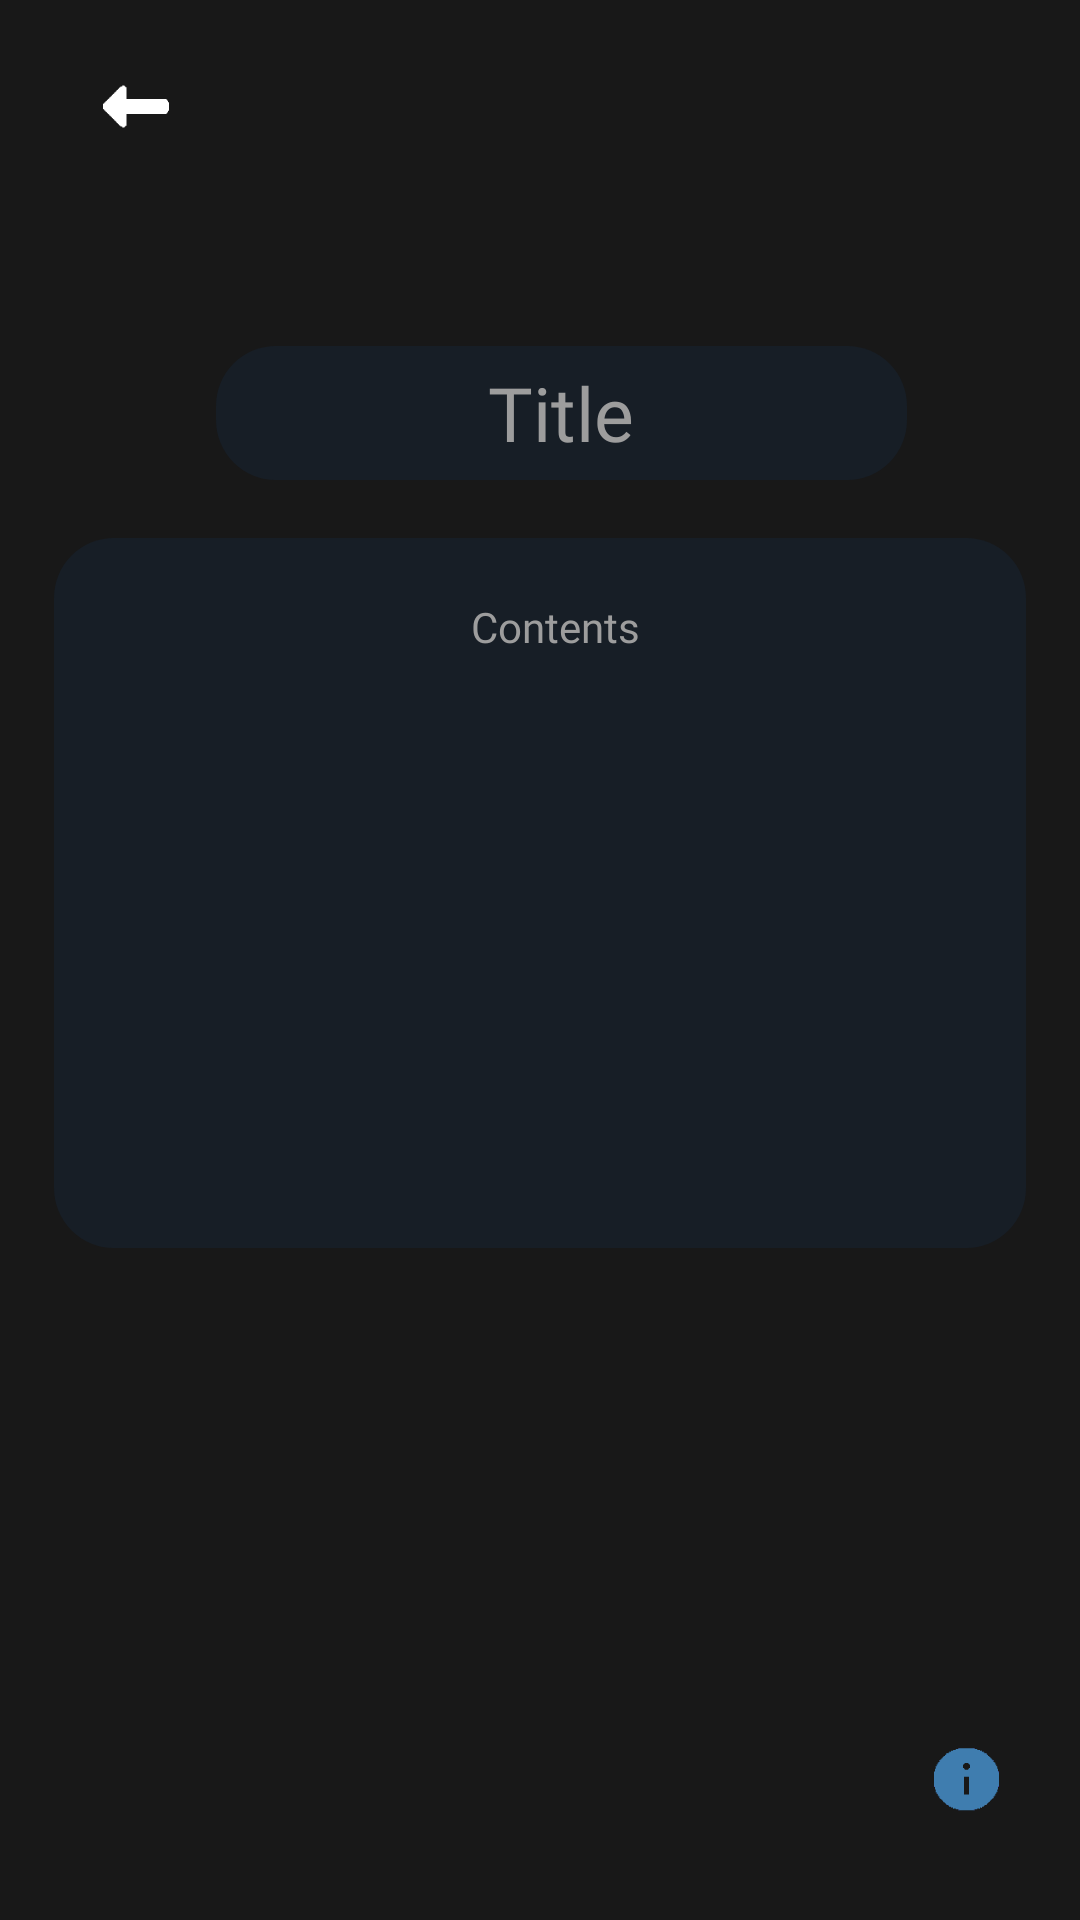

Android layout source for this screen:
<!-- AndroidManifest.xml: application theme Theme.NotaMoNotaKo -->
<!-- res/layout/activity_flashcards.xml -->
<?xml version="1.0" encoding="utf-8"?>
<androidx.constraintlayout.widget.ConstraintLayout xmlns:android="http://schemas.android.com/apk/res/android"
    xmlns:app="http://schemas.android.com/apk/res-auto"
    xmlns:tools="http://schemas.android.com/tools"
    android:id="@+id/main"
    android:background="@color/background"
    android:layout_width="match_parent"
    android:layout_height="match_parent"
    tools:context=".activities.add_contents.AddFlashcards">


    <FrameLayout
        android:id="@+id/frameLayout"
        android:layout_width="match_parent"
        android:layout_height="match_parent">

        <androidx.constraintlayout.widget.ConstraintLayout
            android:layout_width="match_parent"
            android:layout_height="match_parent"
            app:layout_constraintEnd_toEndOf="parent"
            app:layout_constraintHorizontal_bias="0.5"
            app:layout_constraintStart_toStartOf="parent">


            <EditText
                android:id="@+id/title"
                android:layout_width="0dp"
                android:layout_height="0dp"
                android:background="@drawable/white_round"
                android:fontFamily="@font/noto_sans"
                android:hint="Title"
                android:inputType="text"
                android:textAlignment="center"
                android:textColor="@color/white"
                android:textColorHint="@color/grey"
                android:textSize="25dp"
                app:layout_constraintBottom_toTopOf="@+id/guideline171"
                app:layout_constraintEnd_toStartOf="@+id/guideline59"
                app:layout_constraintHorizontal_bias="0.495"
                app:layout_constraintStart_toStartOf="@+id/guideline62"
                app:layout_constraintTop_toTopOf="@+id/guideline167"
                app:layout_constraintVertical_bias="0.136" />


            <EditText
                android:id="@+id/contents"
                android:layout_width="0dp"
                android:layout_height="0dp"
                android:background="@drawable/white_round"
                android:ems="10"
                android:fontFamily="@font/noto_sans"
                android:gravity="center|top"
                android:hint="Contents"
                android:inputType="textMultiLine"
                android:lines="1000"
                android:maxLines="1000"
                android:minLines="1"
                android:paddingStart="10dp"
                android:paddingTop="20dp"
                android:textColor="@color/white"
                android:textColorHint="@color/grey"
                android:textSize="14sp"
                app:layout_constraintBottom_toTopOf="@+id/guideline173"
                app:layout_constraintEnd_toStartOf="@+id/guideline58"
                app:layout_constraintHorizontal_bias="0.491"
                app:layout_constraintStart_toStartOf="@+id/guideline57"
                app:layout_constraintTop_toTopOf="@+id/guideline172"
                app:layout_constraintVertical_bias="0.555" />

            <ImageButton
                android:id="@+id/btn_back"
                android:layout_width="0dp"
                android:layout_height="0dp"
                android:background="@color/transparent"
                android:src="@drawable/btnback"
                app:layout_constraintBottom_toTopOf="@+id/guideline61"
                app:layout_constraintEnd_toStartOf="@+id/guideline62"
                app:layout_constraintStart_toStartOf="@+id/guideline57"
                app:layout_constraintTop_toTopOf="@+id/guideline56"
                app:tint="@color/white" />


            <ImageButton
                android:id="@+id/btnAbout"
                android:layout_width="0dp"
                android:layout_height="0dp"
                android:background="@color/transparent"
                android:src="@drawable/about_icon"
                android:elevation="10dp"
                app:layout_constraintBottom_toTopOf="@+id/guideline326"
                app:layout_constraintEnd_toStartOf="@+id/guideline58"
                app:layout_constraintStart_toStartOf="@+id/guideline59"
                app:layout_constraintTop_toTopOf="@+id/guideline325" />

            <ImageButton
                android:id="@+id/btn_check"
                android:layout_width="0dp"
                android:layout_height="0dp"
                android:background="@color/transparent"
                android:src="@drawable/baseline_check_24"
                android:elevation="0.1dp"
                app:layout_constraintBottom_toTopOf="@+id/guideline61"
                app:layout_constraintEnd_toStartOf="@+id/guideline58"
                app:layout_constraintHorizontal_bias="0.0"
                app:layout_constraintStart_toStartOf="@+id/guideline63"
                app:layout_constraintTop_toTopOf="@+id/guideline56"
                app:layout_constraintVertical_bias="0.0"
                app:tint="@color/white" />


            <TextView
                android:id="@+id/tvAbout"
                android:layout_width="0dp"
                android:layout_height="0dp"
                android:background="@drawable/mix_round"
                android:visibility="gone"
                android:elevation="10dp"
                android:fontFamily="@font/noto_sans"
                android:text="Swipe Right for next card and Swipe Left for previous card"
                android:gravity="center"
                android:textColor="@color/white"
                android:textSize="25sp"
                app:layout_constraintBottom_toTopOf="@+id/guideline325"
                app:layout_constraintEnd_toStartOf="@+id/guideline59"
                app:layout_constraintHorizontal_bias="0.0"
                app:layout_constraintStart_toStartOf="@+id/guideline57"
                app:layout_constraintTop_toTopOf="@+id/guideline55" />

            <View
                android:id="@+id/viewBlur"
                android:layout_width="match_parent"
                android:layout_height="match_parent"
                android:background="#CC181818"
                android:elevation="2dp"
                android:visibility="gone"
                app:layout_constraintBottom_toBottomOf="parent"
                app:layout_constraintEnd_toEndOf="parent"
                app:layout_constraintStart_toStartOf="parent"
                app:layout_constraintTop_toTopOf="parent" />

            <androidx.constraintlayout.widget.Guideline
                android:id="@+id/guideline54"
                android:layout_width="wrap_content"
                android:layout_height="wrap_content"
                android:orientation="horizontal"
                app:layout_constraintGuide_percent="0.11" />

            <androidx.constraintlayout.widget.Guideline
                android:id="@+id/guideline55"
                android:layout_width="wrap_content"
                android:layout_height="wrap_content"
                android:orientation="horizontal"
                app:layout_constraintGuide_percent="0.49" />


            <androidx.constraintlayout.widget.Guideline
                android:id="@+id/guideline57"
                android:layout_width="wrap_content"
                android:layout_height="wrap_content"
                android:orientation="vertical"
                app:layout_constraintGuide_percent="0.05" />

            <androidx.constraintlayout.widget.Guideline
                android:id="@+id/guideline58"
                android:layout_width="wrap_content"
                android:layout_height="wrap_content"
                android:orientation="vertical"
                app:layout_constraintGuide_percent=".95" />

            <androidx.constraintlayout.widget.Guideline
                android:id="@+id/guideline59"
                android:layout_width="wrap_content"
                android:layout_height="wrap_content"
                android:orientation="vertical"
                app:layout_constraintGuide_percent="0.84" />

            <androidx.constraintlayout.widget.Guideline
                android:id="@+id/guideline56"
                android:layout_width="wrap_content"
                android:layout_height="wrap_content"
                android:orientation="horizontal"
                app:layout_constraintGuide_percent="0.03" />

            <androidx.constraintlayout.widget.Guideline
                android:id="@+id/guideline61"
                android:layout_width="wrap_content"
                android:layout_height="wrap_content"
                android:orientation="horizontal"
                app:layout_constraintGuide_percent="0.08" />

            <androidx.constraintlayout.widget.Guideline
                android:id="@+id/guideline62"
                android:layout_width="wrap_content"
                android:layout_height="wrap_content"
                android:orientation="vertical"
                app:layout_constraintGuide_percent="0.2" />

            <androidx.constraintlayout.widget.Guideline
                android:id="@+id/guideline63"
                android:layout_width="wrap_content"
                android:layout_height="wrap_content"
                android:orientation="vertical"
                app:layout_constraintGuide_percent="0.75" />

            <androidx.constraintlayout.widget.Guideline
                android:id="@+id/guideline167"
                android:layout_width="wrap_content"
                android:layout_height="wrap_content"
                android:orientation="horizontal"
                app:layout_constraintGuide_percent="0.18" />

            <androidx.constraintlayout.widget.Guideline
                android:id="@+id/guideline171"
                android:layout_width="wrap_content"
                android:layout_height="wrap_content"
                android:orientation="horizontal"
                app:layout_constraintGuide_percent="0.25" />

            <androidx.constraintlayout.widget.Guideline
                android:id="@+id/guideline172"
                android:layout_width="wrap_content"
                android:layout_height="wrap_content"
                android:orientation="horizontal"
                app:layout_constraintGuide_percent="0.28" />

            <androidx.constraintlayout.widget.Guideline
                android:id="@+id/guideline173"
                android:layout_width="wrap_content"
                android:layout_height="wrap_content"
                android:orientation="horizontal"
                app:layout_constraintGuide_percent="0.65" />

            <androidx.constraintlayout.widget.Guideline
                android:id="@+id/guideline323"
                android:layout_width="wrap_content"
                android:layout_height="wrap_content"
                android:orientation="vertical"
                app:layout_constraintGuide_percent=".45" />

            <androidx.constraintlayout.widget.Guideline
                android:id="@+id/guideline324"
                android:layout_width="wrap_content"
                android:layout_height="wrap_content"
                android:orientation="vertical"
                app:layout_constraintGuide_percent=".55" />

            <androidx.constraintlayout.widget.Guideline
                android:id="@+id/guideline325"
                android:layout_width="wrap_content"
                android:layout_height="wrap_content"
                android:orientation="horizontal"
                app:layout_constraintGuide_percent="0.9" />

            <androidx.constraintlayout.widget.Guideline
                android:id="@+id/guideline326"
                android:layout_width="wrap_content"
                android:layout_height="wrap_content"
                android:orientation="horizontal"
                app:layout_constraintGuide_percent="0.95" />
        </androidx.constraintlayout.widget.ConstraintLayout>

    </FrameLayout>

</androidx.constraintlayout.widget.ConstraintLayout>
<!-- resources referenced by this layout -->
<resources>
  <color name="background">#181818</color>
  <color name="grey">#9D9D9D</color>
  <color name="transparent">#00251432</color>
  <color name="white">#FFFFFFFF</color>
  <!-- drawable about_icon: vector/xml drawable (drawable, 12021 chars, omitted) -->
  <!-- drawable btnback: vector/xml drawable (drawable, 3862 chars, omitted) -->
  <!-- drawable mix_round (drawable) -->
  <?xml version="1.0" encoding="utf-8"?>
  <shape xmlns:android="http://schemas.android.com/apk/res/android">
  
      <corners android:radius="10dp"/>
      <solid android:color="#171E26"/>
      <stroke android:width="2dp"
          android:color="@color/mixcolor"/>
  </shape>
  <!-- drawable white_round (drawable) -->
  <?xml version="1.0" encoding="utf-8"?>
  <shape xmlns:android="http://schemas.android.com/apk/res/android">
  
      <corners android:radius="20dp"/>
      <solid android:color="#171E26"/>
  
  </shape>
  <style name="Theme.NotaMoNotaKo" parent="Base.Theme.NotaMoNotaKo" />
  <color name="mixcolor">#27A1AF</color>
  <style name="Base.Theme.NotaMoNotaKo" parent="Theme.Material3.DayNight.NoActionBar">
          
          
      </style>
</resources>
